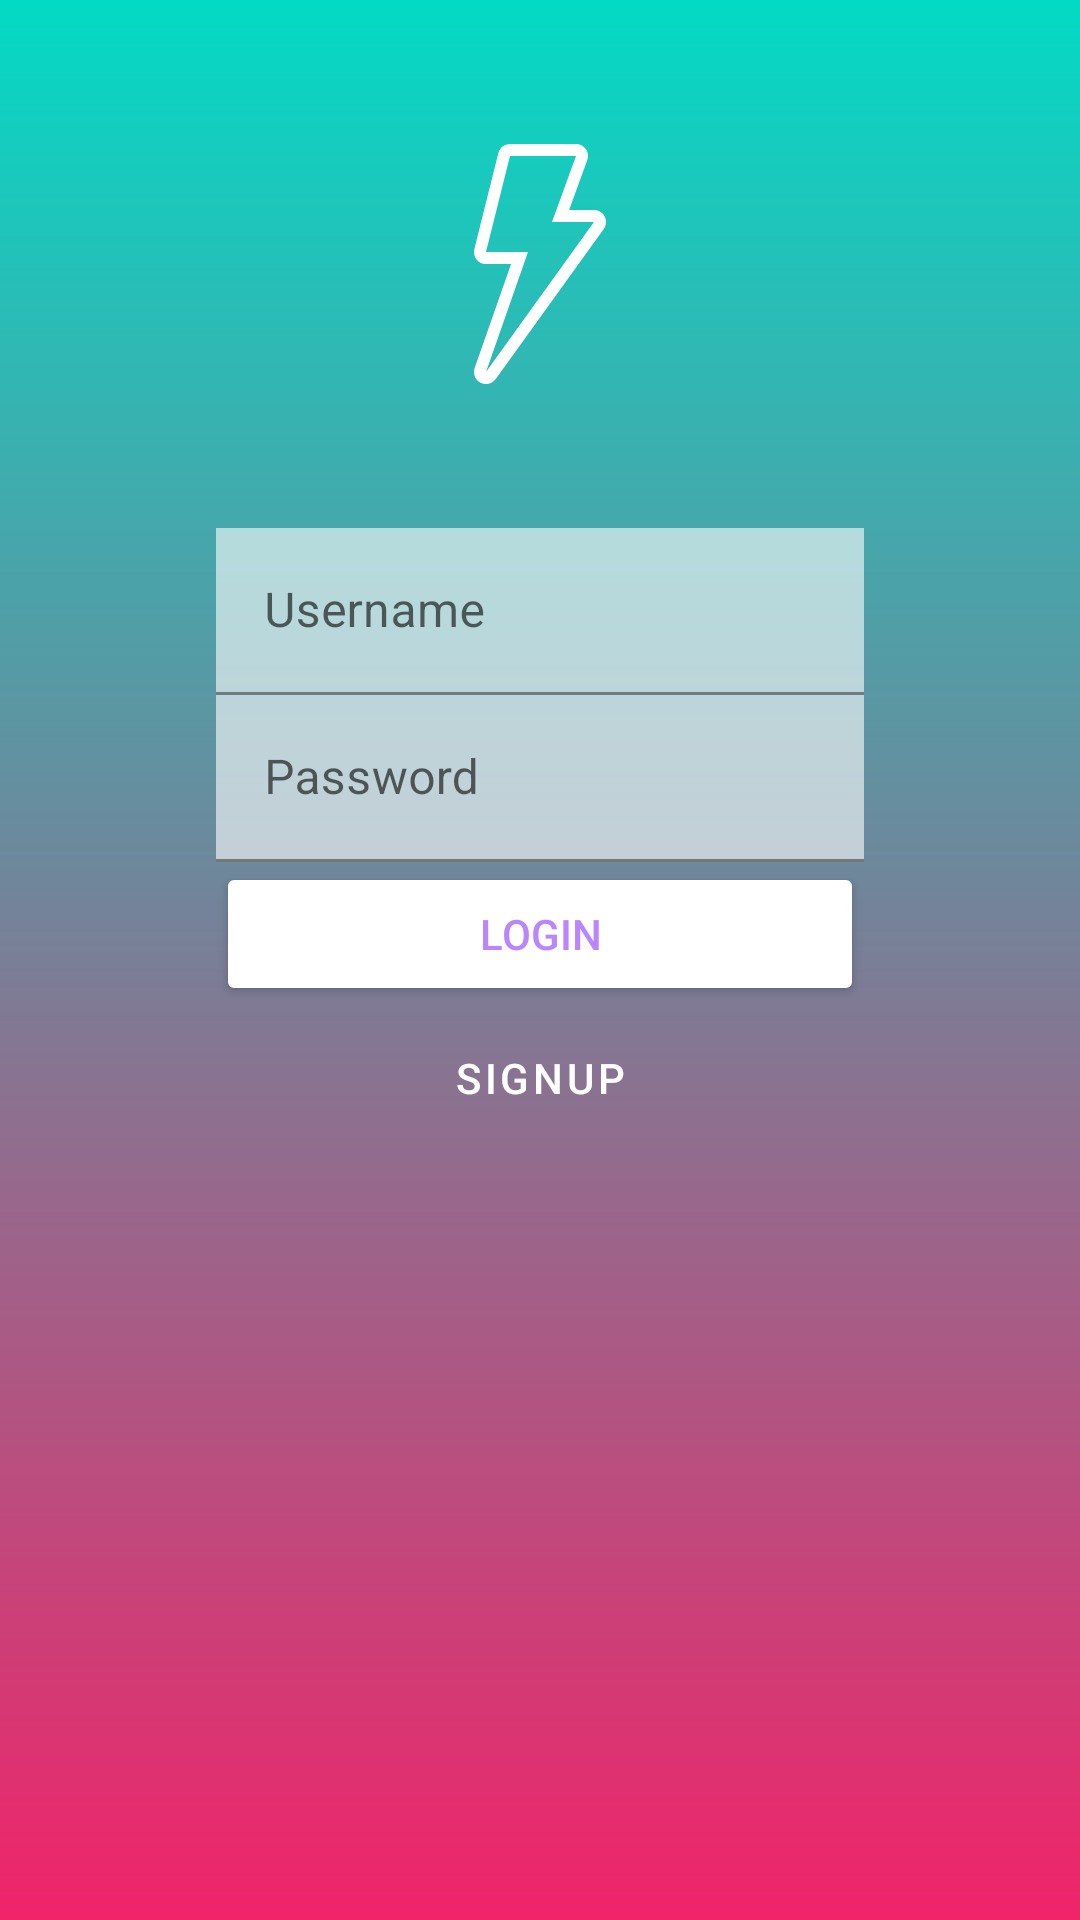

This screen was rendered from an Android layout file. Write that file and the resources it references.
<!-- AndroidManifest.xml: application theme Theme.NiceStart -->
<!-- res/layout/activity_login.xml -->
<?xml version="1.0" encoding="utf-8"?>
<androidx.constraintlayout.widget.ConstraintLayout xmlns:android="http://schemas.android.com/apk/res/android"
    xmlns:app="http://schemas.android.com/apk/res-auto"
    xmlns:tools="http://schemas.android.com/tools"
    android:layout_width="match_parent"
    android:layout_height="match_parent"
    tools:context=".Login"
    android:background="@drawable/gradientelogin">

    <ImageView android:id="@+id/chica"
        android:layout_width="match_parent"
        android:layout_height="match_parent"
        android:scaleType="centerCrop"

        app:layout_constraintStart_toStartOf="parent"
        app:layout_constraintTop_toTopOf="parent"/>

    <View
        android:layout_width="match_parent"
        android:layout_height="match_parent"
        android:alpha="0.9"
        android:background="@drawable/gradientelogin">
    </View>

    <ImageView
        android:id="@+id/logo"
        android:layout_width="80dp"
        android:layout_height="80dp"
        android:layout_marginTop="48dp"
        android:src="@drawable/rayologin"
        app:layout_constraintEnd_toEndOf="parent"
        app:layout_constraintStart_toStartOf="parent"
        app:layout_constraintTop_toTopOf="parent"/>




    <com.google.android.material.textfield.TextInputLayout
        android:id="@+id/til1"
        android:layout_width="0dp"
        android:layout_height="wrap_content"
        android:layout_marginTop="48dp"
        app:layout_constraintEnd_toEndOf="@id/guideline2"
        app:layout_constraintStart_toStartOf="@id/guideline1"
        app:layout_constraintTop_toBottomOf="@+id/logo"
        app:startIconDrawable="@drawable/ic_name_username"
        >
        <EditText
            android:layout_width="match_parent"
            android:layout_height="wrap_content"
            android:alpha="0.6"
            android:background="@color/white"
            android:hint="Username"></EditText>
    </com.google.android.material.textfield.TextInputLayout>
    <com.google.android.material.textfield.TextInputLayout
        android:id="@+id/til2"
        android:layout_width="0dp"
        android:layout_height="wrap_content"
        app:layout_constraintEnd_toEndOf="@id/guideline2"
        app:layout_constraintStart_toStartOf="@id/guideline1"
        app:layout_constraintTop_toBottomOf="@+id/til1"
        app:startIconDrawable="@drawable/ic_name_password"
        >
        <EditText
            android:layout_width="match_parent"
            android:layout_height="wrap_content"
            android:alpha="0.6"
            android:background="@color/white"
            android:hint="Password"></EditText>
    </com.google.android.material.textfield.TextInputLayout>
    <Button
        android:id="@+id/boton1"
        app:layout_constraintEnd_toEndOf="@id/guideline2"
        app:layout_constraintStart_toStartOf="@id/guideline1"
        app:layout_constraintTop_toBottomOf="@+id/til2"
        android:text="LOGIN"
        style="@style/BotonPlano"
        android:onClick="openMain">

    </Button>

    <Button
        android:id="@+id/boton2"
        android:text="SIGNUP"
        app:layout_constraintEnd_toEndOf="@id/guideline2"
        app:layout_constraintStart_toStartOf="@id/guideline1"
        app:layout_constraintTop_toBottomOf="@+id/boton1"
        style="@style/BotonTransparente"
        android:onClick="openRegister"
        android:textColor="@color/white"></Button>



    <androidx.constraintlayout.widget.Guideline
        android:id="@+id/guideline1"
        android:layout_width="match_parent"
        android:layout_height="match_parent"
        android:orientation="vertical"
        app:layout_constraintGuide_percent="0.2" />

    <androidx.constraintlayout.widget.Guideline
        android:id="@+id/guideline2"
        android:layout_width="wrap_content"
        android:layout_height="wrap_content"
        android:orientation="vertical"
        app:layout_constraintGuide_percent="0.8" />


</androidx.constraintlayout.widget.ConstraintLayout>
<!-- resources referenced by this layout -->
<resources>
  <color name="white">#FFFFFFFF</color>
  <!-- drawable gradientelogin (drawable) -->
  <?xml version="1.0" encoding="utf-8"?>
  <shape xmlns:android="http://schemas.android.com/apk/res/android" android:shape="rectangle">
  
      <gradient android:startColor="@color/fucsia_200" android:endColor="@color/teal_200"
          android:angle="90">
  
      </gradient>
  
  </shape>
  <!-- drawable rayologin (drawable) -->
  <?xml version="1.0" encoding="utf-8"?>
  <vector xmlns:android="http://schemas.android.com/apk/res/android"
      android:width="512dp"
      android:height="512dp"
      android:viewportWidth="512"
      android:viewportHeight="512">
      <path
          android:fillColor="@color/white"
          android:pathData="M393.983,154.726c-4.378,-8.55 -13.175,-13.926 -22.784,-13.926h-53.052l38.716,-106.453c2.85,-7.851 1.698,-16.597 -3.089,-23.433C348.978,4.07 341.153,0 332.799,0h-140.8c-11.75,0 -21.99,7.996 -24.832,19.388l-51.2,204.8c-1.911,7.646 -0.196,15.753 4.659,21.965c4.847,6.212 12.288,9.847 20.173,9.847h53.521l-77.679,221.944c-4.207,12.006 1.05,25.284 12.331,31.164c3.763,1.954 7.808,2.893 11.81,2.893c8.013,0 15.838,-3.763 20.787,-10.641l230.4,-320C397.592,173.56 398.369,163.277 393.983,154.726zM140.799,486.4l89.6,-256h-89.6l51.2,-204.8h140.8l-51.2,140.8h89.6L140.799,486.4z"/>
  </vector>
  <style name="BotonPlano">
          <item name="android:layout_width">0dp</item>
          <item name="android:layout_height">wrap_content</item>
          <item name="android:backgroundTint">@color/button_custom</item>
          <item name="android:textColor">@color/purple_200</item>
          <item name="cornerRadius">8dp</item>
      </style>
  <style name="BotonTransparente" parent="Widget.MaterialComponents.Button.OutlinedButton">
          <item name="android:layout_width">0dp</item>
          <item name="android:layout_height">wrap_content</item>
          <item name="android:backgroundTint">#00FFFFFF</item>
          <item name="android:textColor">@color/purple_200</item>
          <item name="strokeColor">@android:color/white</item>
          <item name="cornerRadius">8dp</item>
      </style>
  <style name="Theme.NiceStart" parent="Theme.MaterialComponents.DayNight.NoActionBar">
          
          <item name="android:windowIsTranslucent">true</item>
          <item name="colorPrimary">@color/purple_500</item>
          <item name="colorPrimaryVariant">@color/purple_700</item>
          <item name="colorOnPrimary">@color/white</item>
          
          <item name="colorSecondary">@color/teal_200</item>
          <item name="colorSecondaryVariant">@color/teal_700</item>
          <item name="colorOnSecondary">@color/black</item>
          
          <item name="android:statusBarColor">?attr/colorPrimaryVariant</item>
          
      </style>
  <color name="fucsia_200">#F12369</color>
  <color name="teal_200">#FF03DAC5</color>
  <color name="purple_200">#FFBB86FC</color>
  <color name="purple_500">#FF6200EE</color>
  <color name="purple_700">#FF3700B3</color>
  <color name="teal_700">#FF018786</color>
  <color name="black">#FF000000</color>
</resources>
